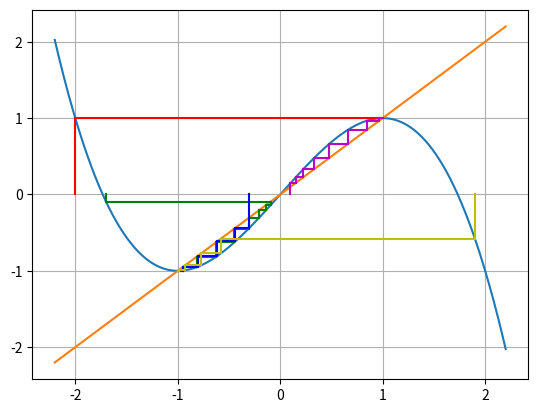

Recreate this plot in Python.
import numpy as np
import matplotlib.pyplot as plt

initial_value = [-2, -1.7, -0.3, 0, 0.1, 1.9]
color = ["r-", "g-", "b-", "c-", "m-", "y-"]
iteration_time = 10
interval = [-2.2, 2.2]

def f(x):
    #return 2 * x * (1 - x)
    return (3*x - x*x*x)/2


def main():
    int_x = np.linspace(interval[0], interval[1], 500)
    plt.plot(int_x, f(int_x))
    plt.plot(int_x, int_x)
    for kase in range(0, len(initial_value)):
        x = initial_value[kase]
        fx = f(initial_value[kase])
        print("0 " + str(fx))
        plt.plot([x, x], [0, fx], color[kase])
        for i in range(0, iteration_time):
            plt.plot([x, fx], [fx, fx], color[kase])
            x = fx
            fx = f(x)
            plt.plot([x, x], [x, fx], color[kase])
            print(str(i+1) + " " + str(fx))
    
    plt.grid(True)
    plt.show()


if __name__ == '__main__':
    main()
